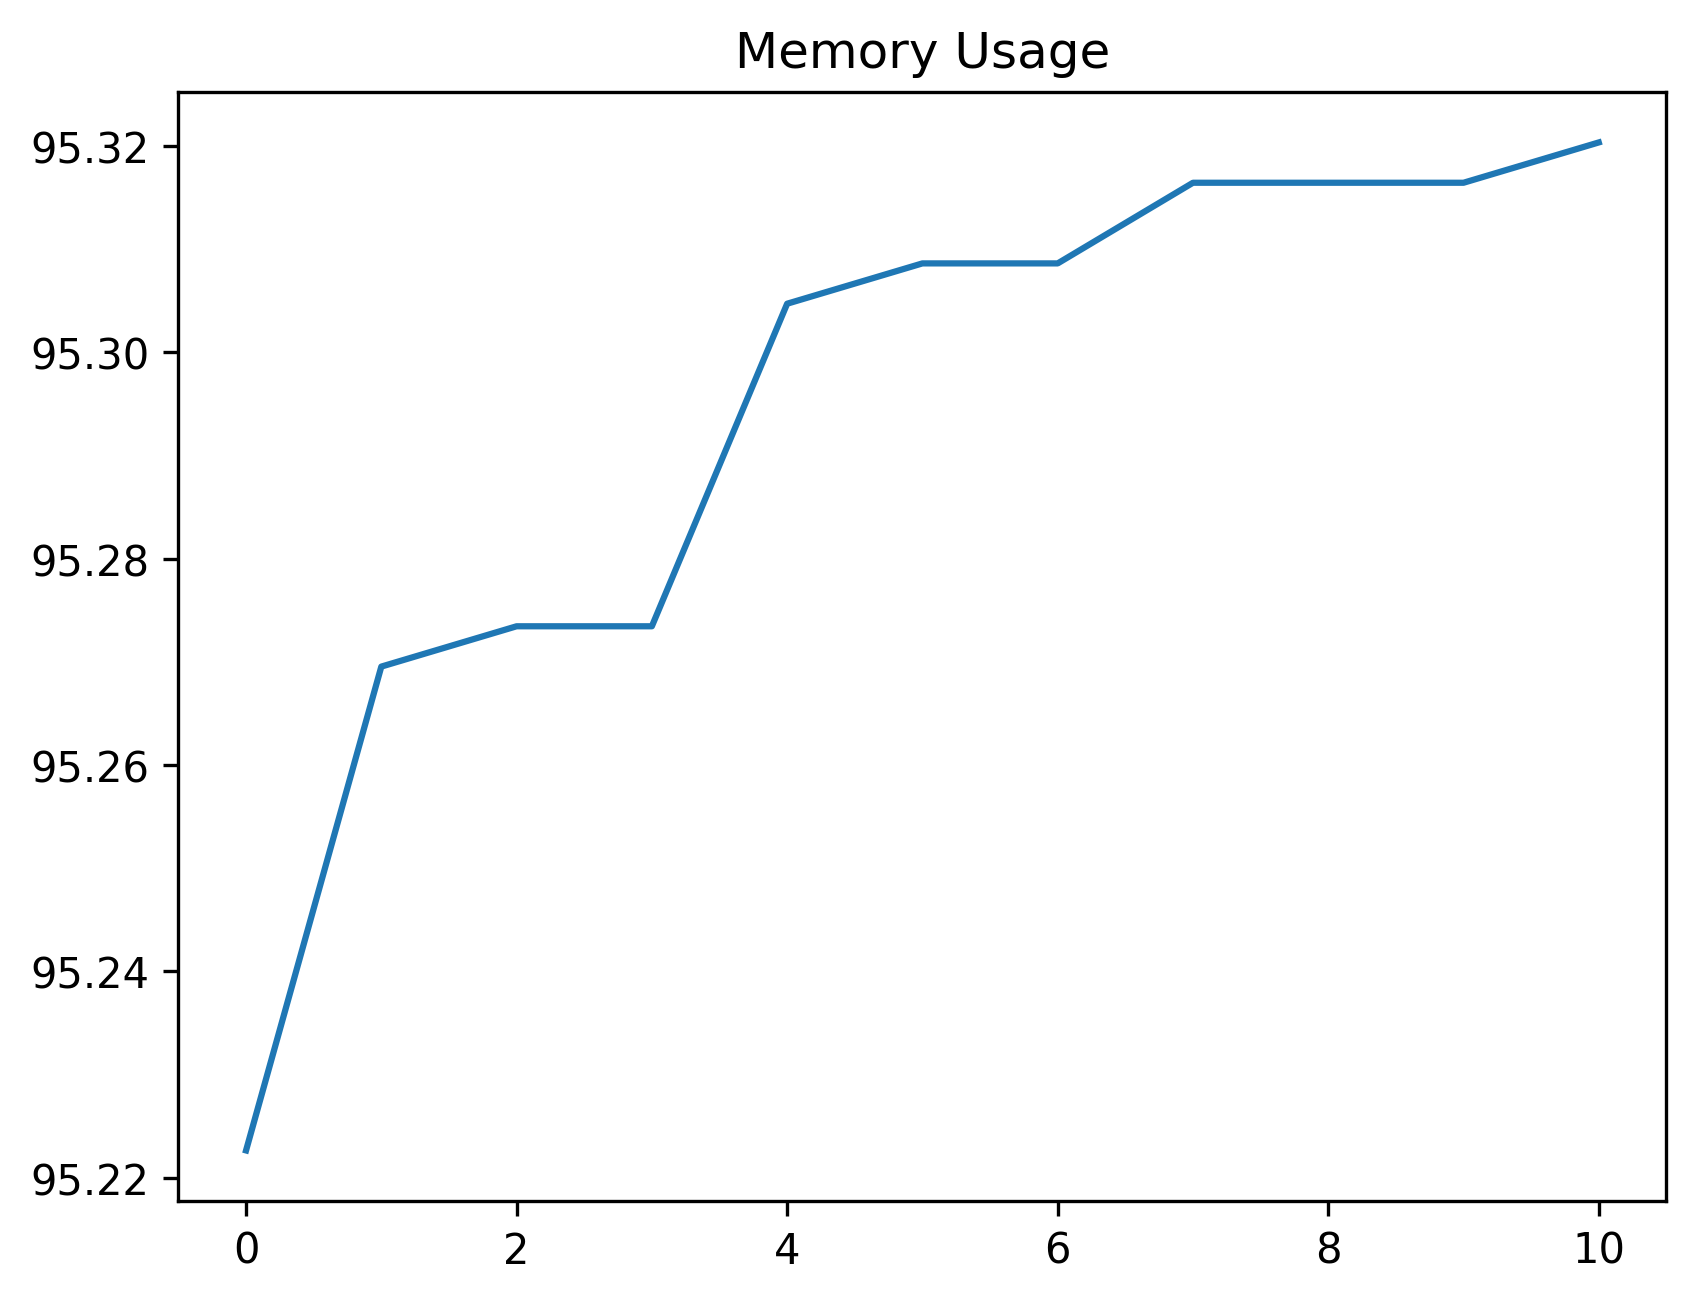

The file beside this chart, header and first rows:
date_time, name, memory
2024-01-29 14:10:17.862850, start, 95.22
2024-01-29 14:10:18.203447, click_development_azure_account_button, 95.27
2024-01-29 14:10:18.733287, wait_for_login_tab_to_open_two_items, 95.27
2024-01-29 14:10:18.733287, swap_to_new_tab, 95.27
2024-01-29 14:10:20.031133, wait_for_user_name, 95.3
2024-01-29 14:10:20.679599, fill_in_user_name, 95.31
2024-01-29 14:10:21.461352, for_password_element, 95.31
2024-01-29 14:10:22.496999, fill_in_password, 95.32
2024-01-29 14:10:23.512269, stay_signed_in, 95.32
2024-01-29 14:10:23.534221, switch_to_default, 95.32
2024-01-29 14:10:27.231360, wait_for_main, 95.32
